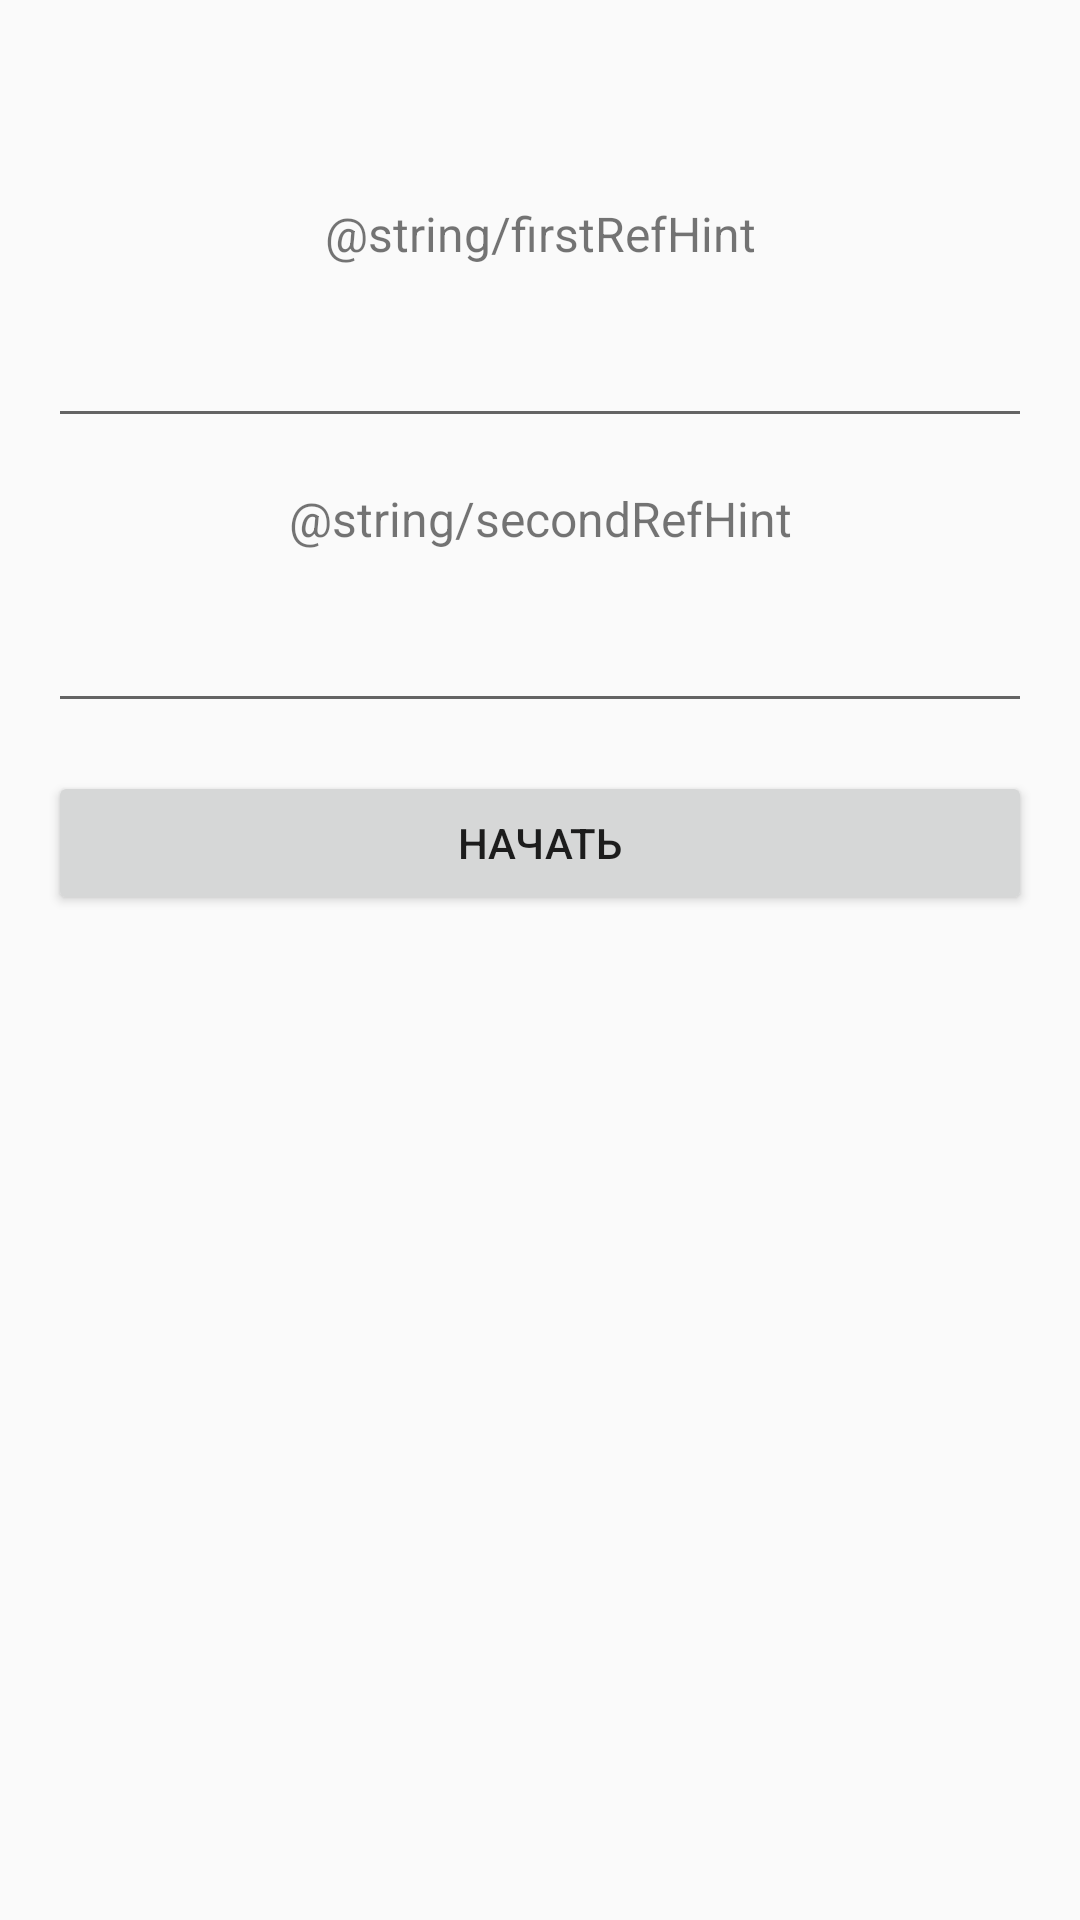

Write the Android layout XML for this screen, with the resource values it uses.
<!-- AndroidManifest.xml: application theme AppTheme -->
<!-- res/layout/fragment_hand_shakes.xml -->
<?xml version="1.0" encoding="utf-8"?>
<LinearLayout xmlns:android="http://schemas.android.com/apk/res/android"
        xmlns:tools="http://schemas.android.com/tools"
        android:layout_width="match_parent"
        android:layout_height="match_parent"
        android:orientation="vertical">

    <LinearLayout
            android:id="@+id/timeQueriesLayout"
            android:orientation="horizontal"
            android:layout_width="match_parent"
            android:layout_marginTop="@dimen/marginBig"
            android:layout_marginBottom="@dimen/marginBig"
            android:visibility="invisible"
            android:layout_height="wrap_content">

        <TextView
                android:id="@+id/timeField"
                android:gravity="center"
                android:layout_width="0dp"
                android:layout_weight="1"
                android:lines="1"
                android:layout_height="wrap_content"/>

        <TextView
                android:id="@+id/queriesField"
                android:layout_width="0dp"
                android:gravity="center"
                android:lines="1"
                android:layout_weight="1"
                android:layout_height="wrap_content"/>

    </LinearLayout>

    <TextView
            android:id="@+id/firstRefHint"
            android:layout_width="match_parent"
            android:layout_height="wrap_content"
            android:layout_marginTop="@dimen/marginBig"
            android:layout_marginStart="@dimen/marginBig"
            android:layout_marginEnd="@dimen/marginBig"
            android:gravity="center"
            android:text="@string/firstRefHint"
            android:textSize="@dimen/textSizeBig" />

    <EditText
            android:id="@+id/firstRefEdit"
            android:layout_width="match_parent"
            android:layout_height="wrap_content"
            android:layout_marginStart="@dimen/marginBig"
            android:layout_marginTop="@dimen/marginBig"
            android:layout_marginEnd="@dimen/marginBig"
            android:importantForAutofill="no"
            android:inputType="textUri"
            android:lines="1"
            android:maxLength="999"
            android:maxLines="1"
            tools:ignore="LabelFor" />

    <TextView
            android:id="@+id/secondRefHint"
            android:layout_width="match_parent"
            android:layout_height="wrap_content"
            android:layout_marginStart="@dimen/marginBig"
            android:layout_marginTop="@dimen/marginBig"
            android:layout_marginEnd="@dimen/marginBig"
            android:gravity="center"
            android:text="@string/secondRefHint"
            android:textSize="@dimen/textSizeBig" />

    <EditText
            android:id="@+id/secondRefEdit"
            android:layout_width="match_parent"
            android:layout_height="wrap_content"
            android:layout_marginStart="@dimen/marginBig"
            android:layout_marginTop="@dimen/marginBig"
            android:layout_marginEnd="@dimen/marginBig"
            android:importantForAutofill="no"
            android:inputType="textUri"
            android:lines="1"
            android:maxLength="999"
            android:maxLines="1"
            tools:ignore="LabelFor" />

    <Button
            android:id="@+id/start"
            android:layout_width="match_parent"
            android:layout_height="wrap_content"
            android:layout_margin="@dimen/marginBig"
            android:text="@string/start" />

    <androidx.recyclerview.widget.RecyclerView
            android:id="@+id/answerRecycler"
            android:layout_width="match_parent"
            android:layout_height="wrap_content"
            tools:listitem="@layout/item_answer" />

</LinearLayout>
<!-- res/layout/item_answer.xml (included above) -->
<?xml version="1.0" encoding="utf-8"?>
<LinearLayout xmlns:android="http://schemas.android.com/apk/res/android"
        xmlns:tools="http://schemas.android.com/tools"
        android:layout_width="match_parent"
        android:layout_height="wrap_content"
        android:gravity="center_vertical"
        android:orientation="horizontal"
        tools:ignore="UseCompoundDrawables">

    <ImageView
            android:id="@+id/avatar"
            android:layout_width="50dp"
            android:layout_height="50dp"
            android:layout_margin="@dimen/marginBig"
            android:contentDescription="@string/stub" />

    <TextView
            android:id="@+id/answerIdField"
            android:layout_width="0dp"
            android:layout_height="wrap_content"
            android:layout_weight="1"
            android:gravity="start"
            android:textSize="@dimen/textSizeBig"
            tools:text="vkontacte id" />

</LinearLayout>
<!-- resources referenced by this layout -->
<resources>
  <dimen name="marginBig">16dp</dimen>
  <dimen name="textSizeBig">16sp</dimen>
  <string name="start">Начать</string>
  <string name="stub">TODO</string>
  <style name="AppTheme" parent="Theme.AppCompat.Light.DarkActionBar">
          
          <item name="colorPrimary">@color/colorPrimary</item>
          <item name="colorPrimaryDark">@color/colorPrimaryDark</item>
          <item name="colorAccent">@color/textAccentColor</item>
      </style>
  <color name="colorPrimary">#6386AD</color>
  <color name="colorPrimaryDark">#57789D</color>
  <color name="textAccentColor">#5A0C36</color>
</resources>
